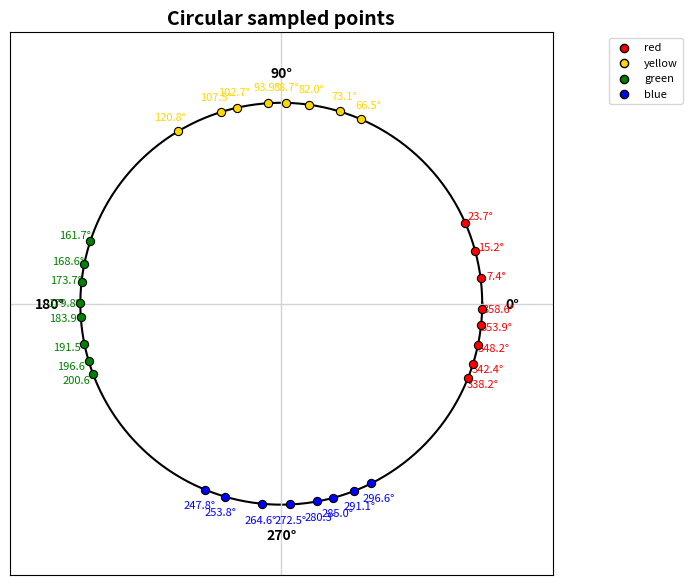

Source code (Python):
import numpy as np
import matplotlib.pyplot as plt


def wrap_angle_deg(angle):
    """
    Wrap angle to [0, 360).
    """
    return angle % 360.0


def angular_distance_deg(a, b):
    """
    Compute the smallest circular angular distance between two angles.
    """
    diff = abs(a - b) % 360.0
    return min(diff, 360.0 - diff)


def quantize_angle(angle, unit=0.1, wrap=True):
    """
    Quantize an angle or value to the nearest unit.
    """
    value = round(angle / unit) * unit
    value = round(value, 10)

    if wrap:
        value = wrap_angle_deg(value)

    return value


def sample_von_mises_deg(mean_deg, kappa, rng=None):
    """
    Sample one angle in degrees from a von Mises distribution.
    """
    if rng is None:
        rng = np.random.default_rng()

    mean_rad = np.deg2rad(mean_deg)
    sample_rad = rng.vonmises(mean_rad, kappa)

    return wrap_angle_deg(np.rad2deg(sample_rad))


def circular_span_deg(points):
    """
    Compute the smallest circular arc span containing all points.
    """
    points = np.sort(np.asarray(points, dtype=float) % 360.0)

    if len(points) <= 1:
        return 0.0

    gaps = np.diff(points)
    wrap_gap = 360.0 - points[-1] + points[0]
    gaps = np.append(gaps, wrap_gap)

    largest_gap = np.max(gaps)

    return 360.0 - largest_gap


def sample_vonmises_with_min_spacing(
    center_deg,
    count,
    kappa,
    existing_points=None,
    min_dist_deg=3.0,
    unit=0.1,
    rng=None,
    max_tries=10000,
):
    """
    Sample angles around a center using a von Mises distribution,
    while enforcing minimum circular spacing from existing points.
    """
    if rng is None:
        rng = np.random.default_rng()

    if existing_points is None:
        existing_points = []

    accepted = []
    center_rad = np.deg2rad(center_deg)

    for _ in range(count):
        found = False

        for _try in range(max_tries):
            angle_rad = rng.vonmises(center_rad, kappa)
            angle_deg = quantize_angle(np.rad2deg(angle_rad), unit=unit)

            all_previous = existing_points + accepted

            if all(
                angular_distance_deg(angle_deg, prev) >= min_dist_deg
                for prev in all_previous
            ):
                accepted.append(angle_deg)
                found = True
                break

        if not found:
            raise RuntimeError(
                f"Could not sample {count} points around {center_deg}° "
                f"with min_dist_deg={min_dist_deg} and kappa={kappa}."
            )

    return accepted


def generate_circle_point_sets_internal(
    set_labels,
    base_means_deg,
    n,
    kappa=80.0,
    side_offset_deg=8.0,
    mean_jitter_deg=3.0,
    unit=0.1,
    rng=None,
    min_within_pairwise_dist_deg=3.0,
):
    """
    Generate circular point sets with internal metadata.

    This function is intended for internal validation only.

    Returns
    -------
    dict
        Internal sample containing:
        - set labels
        - all generated points
        - left/right points
        - jittered centers
        - left/right centers
    """
    if rng is None:
        rng = np.random.default_rng()

    base_means_deg = np.asarray(base_means_deg, dtype=float)

    if len(base_means_deg) != len(set_labels):
        raise ValueError("base_means_deg and set_labels must have the same length.")

    if n % 2 != 0:
        raise ValueError("n must be even so that half the points are left and half are right.")

    generated_sets = {}
    generated_info = {}

    for label, base_mean in zip(set_labels, base_means_deg):
        # Random jitter for this set center
        mean_jitter = rng.uniform(-mean_jitter_deg, mean_jitter_deg)
        mean_jitter = quantize_angle(mean_jitter, unit=unit, wrap=False)

        # Jittered center mean
        jittered_mean = quantize_angle(
            base_mean + mean_jitter,
            unit=unit,
            wrap=True,
        )

        # Left and right centers
        left_center = quantize_angle(
            jittered_mean - side_offset_deg,
            unit=unit,
            wrap=True,
        )

        right_center = quantize_angle(
            jittered_mean + side_offset_deg,
            unit=unit,
            wrap=True,
        )

        left_points = sample_vonmises_with_min_spacing(
            center_deg=left_center,
            count=n // 2,
            kappa=kappa,
            existing_points=[],
            min_dist_deg=min_within_pairwise_dist_deg,
            unit=unit,
            rng=rng,
            max_tries=10000,
        )

        right_points = sample_vonmises_with_min_spacing(
            center_deg=right_center,
            count=n - n // 2,
            kappa=kappa,
            existing_points=left_points,
            min_dist_deg=min_within_pairwise_dist_deg,
            unit=unit,
            rng=rng,
            max_tries=10000,
        )

        points = left_points + right_points

        generated_sets[label] = {
            "all_points": points,
            "left_points": left_points,
            "right_points": right_points,
        }

        generated_info[label] = {
            "base_mean_deg": float(base_mean),
            "mean_jitter_deg": mean_jitter,
            "jittered_mean_deg": jittered_mean,
            "left_center_deg": left_center,
            "right_center_deg": right_center,
        }

    internal_sample = {
        "set_labels": list(set_labels),
        "sets": generated_sets,
        "generated_info": generated_info,
        "parameters": {
            "base_means_deg": base_means_deg.tolist(),
            "n_per_set": n,
            "kappa": kappa,
            "side_offset_deg": side_offset_deg,
            "mean_jitter_deg": mean_jitter_deg,
            "unit": unit,
            "min_within_pairwise_dist_deg": min_within_pairwise_dist_deg,
        },
    }

    return internal_sample

def check_circle_point_sets_internal(
    internal_sample,
    min_within_pairwise_dist_deg=1.8,
    max_within_span_deg=45.0,
    min_between_set_dist_deg=30.0,
    min_center_dist_deg=70.0,
    verbose=False,
):
    """
    Check whether generated point sets meet requirements.

    This function expects the internal sample structure.
    """
    set_labels = internal_sample["set_labels"]
    sets = internal_sample["sets"]
    info = internal_sample["generated_info"]

    # 1. Check within-set pairwise distances
    for label in set_labels:
        points = sets[label]["all_points"]

        for i in range(len(points)):
            for j in range(i + 1, len(points)):
                dist = angular_distance_deg(points[i], points[j])

                if dist < min_within_pairwise_dist_deg:
                    if verbose:
                        print(
                            f"Failed within-set pairwise distance for {label}: "
                            f"points {points[i]} and {points[j]}, "
                            f"distance={dist:.2f}, "
                            f"required>={min_within_pairwise_dist_deg}"
                        )
                    return False

        # 2. Check within-set span
        span = circular_span_deg(points)

        if span > max_within_span_deg:
            if verbose:
                print(
                    f"Failed within-set span for {label}: "
                    f"span={span:.2f}, "
                    f"max allowed={max_within_span_deg}"
                )
            return False

    # 3. Check between-set point separation
    for a in range(len(set_labels)):
        for b in range(a + 1, len(set_labels)):
            label_a = set_labels[a]
            label_b = set_labels[b]

            points_a = sets[label_a]["all_points"]
            points_b = sets[label_b]["all_points"]

            for p_a in points_a:
                for p_b in points_b:
                    dist = angular_distance_deg(p_a, p_b)

                    if dist < min_between_set_dist_deg:
                        if verbose:
                            print(
                                f"Failed between-set distance for {label_a} and {label_b}: "
                                f"points {p_a} and {p_b}, "
                                f"distance={dist:.2f}, "
                                f"required>={min_between_set_dist_deg}"
                            )
                        return False

    # 4. Check between-center distances
    for a in range(len(set_labels)):
        for b in range(a + 1, len(set_labels)):
            label_a = set_labels[a]
            label_b = set_labels[b]

            center_a = info[label_a]["jittered_mean_deg"]
            center_b = info[label_b]["jittered_mean_deg"]

            dist = angular_distance_deg(center_a, center_b)

            if dist < min_center_dist_deg:
                if verbose:
                    print(
                        f"Failed center distance for {label_a} and {label_b}: "
                        f"centers {center_a} and {center_b}, "
                        f"distance={dist:.2f}, "
                        f"required>={min_center_dist_deg}"
                    )
                return False

    return True

def simplify_sample(internal_sample):
    """
    Convert an internal sample into the simple public return format.

    Returns
    -------
    dict
        Dictionary with labels as keys and generated point lists as values.
    """
    return {
        label: internal_sample["sets"][label]["all_points"]
        for label in internal_sample["set_labels"]
    }

def generate_until_valid(
    set_labels,
    base_means_deg,
    n=8,
    kappa=45.0,
    side_offset_deg=8.0,
    mean_jitter_deg=3.0,
    unit=0.1,
    min_within_pairwise_dist_deg=3.0,
    max_within_span_deg=70.0,
    min_between_set_dist_deg=20.0,
    min_center_dist_deg=60.0,
    max_attempts=100000,
    rng=None,
    verbose=False,
):
    """
    Generate samples repeatedly until all requirements are met.

    Internally, this uses metadata such as jittered centers for validation.
    Publicly, it returns only a simple dictionary:

    {
        label_1: [points...],
        label_2: [points...],
        ...
    }

    Returns
    -------
    dict
        Simple sample dictionary with labels as keys and point lists as values.
    """
    if rng is None:
        rng = np.random.default_rng()

    for attempt in range(1, max_attempts + 1):
        internal_sample = generate_circle_point_sets_internal(
            set_labels=set_labels,
            base_means_deg=base_means_deg,
            n=n,
            kappa=kappa,
            side_offset_deg=side_offset_deg,
            mean_jitter_deg=mean_jitter_deg,
            unit=unit,
            rng=rng,
            min_within_pairwise_dist_deg=min_within_pairwise_dist_deg,
        )

        is_valid = check_circle_point_sets_internal(
            internal_sample=internal_sample,
            min_within_pairwise_dist_deg=min_within_pairwise_dist_deg,
            max_within_span_deg=max_within_span_deg,
            min_between_set_dist_deg=min_between_set_dist_deg,
            min_center_dist_deg=min_center_dist_deg,
            verbose=verbose,
        )

        if is_valid:
            return simplify_sample(internal_sample)

    raise RuntimeError(
        f"Could not generate a valid sample after {max_attempts} attempts. "
        f"Try relaxing constraints, increasing kappa, or reducing n."
    )


def pol2cart_deg(angle_deg, radius=1.0):
    """
    Convert polar coordinates to Cartesian coordinates.
    """
    angle_rad = np.deg2rad(angle_deg)
    x = radius * np.cos(angle_rad)
    y = radius * np.sin(angle_rad)
    return x, y


def plot_circle_point_sets(
    sample,
    title=None,
    point_radius=1.0,
    show_labels=True,
    figsize=(7, 7),
):
    """
    Plot a simple sample dictionary.

    Parameters
    ----------
    sample : dict
        Dictionary with labels as keys and point lists as values.

        Example:
        {
            "red": [350.1, 355.2, 5.8, 10.3],
            "yellow": [82.2, 86.5, 96.4, 101.7],
        }
    """
    set_labels = list(sample.keys())

    default_colors = ["red", "gold", "green", "blue", "purple", "orange"]

    colors = {
        label: default_colors[i % len(default_colors)]
        for i, label in enumerate(set_labels)
    }

    fig, ax = plt.subplots(figsize=figsize)

    # Draw main circle
    theta = np.linspace(0, 2 * np.pi, 500)
    ax.plot(np.cos(theta), np.sin(theta), color="black", linewidth=1.5)

    # Draw axes
    ax.axhline(0, color="lightgray", linewidth=1)
    ax.axvline(0, color="lightgray", linewidth=1)

    # Add reference degree labels
    reference_angles = [0, 90, 180, 270]
    reference_labels = ["0°", "90°", "180°", "270°"]

    for angle, label in zip(reference_angles, reference_labels):
        x, y = pol2cart_deg(angle, radius=1.15)
        ax.text(
            x,
            y,
            label,
            ha="center",
            va="center",
            fontsize=10,
            fontweight="bold",
        )

    # Plot sampled points
    for label in set_labels:
        color = colors[label]
        points = sample[label]

        for angle in points:
            x, y = pol2cart_deg(angle, radius=point_radius)

            ax.scatter(
                x,
                y,
                s=35,
                color=color,
                edgecolor="black",
                linewidth=0.8,
                marker="o",
                zorder=4,
            )

            if show_labels:
                lx, ly = pol2cart_deg(angle, radius=1.08)
                ax.text(
                    lx,
                    ly,
                    f"{angle:.1f}°",
                    ha="center",
                    va="center",
                    fontsize=8,
                    color=color,
                )

    # Legend
    for label in set_labels:
        ax.scatter(
            [],
            [],
            s=35,
            color=colors[label],
            edgecolor="black",
            label=label,
        )

    ax.set_aspect("equal", adjustable="box")
    ax.set_xlim(-1.35, 1.35)
    ax.set_ylim(-1.35, 1.35)

    ax.set_xticks([])
    ax.set_yticks([])

    if title is None:
        title = "Circular sampled points"

    ax.set_title(title, fontsize=14, fontweight="bold")

    ax.legend(loc="upper right", bbox_to_anchor=(1.25, 1.0), fontsize=8)

    plt.tight_layout()

    return fig

sample = generate_until_valid(['red','yellow','green','blue'],[0, 90, 180, 270], n = 8,
    kappa=80.0,
    side_offset_deg=10.0,
    mean_jitter_deg=2,
    unit=0.1,
    min_within_pairwise_dist_deg=4,
    max_within_span_deg=70.0,
    min_between_set_dist_deg=30.0,
    min_center_dist_deg=60.0)
fig = plot_circle_point_sets(sample)
plt.show()
